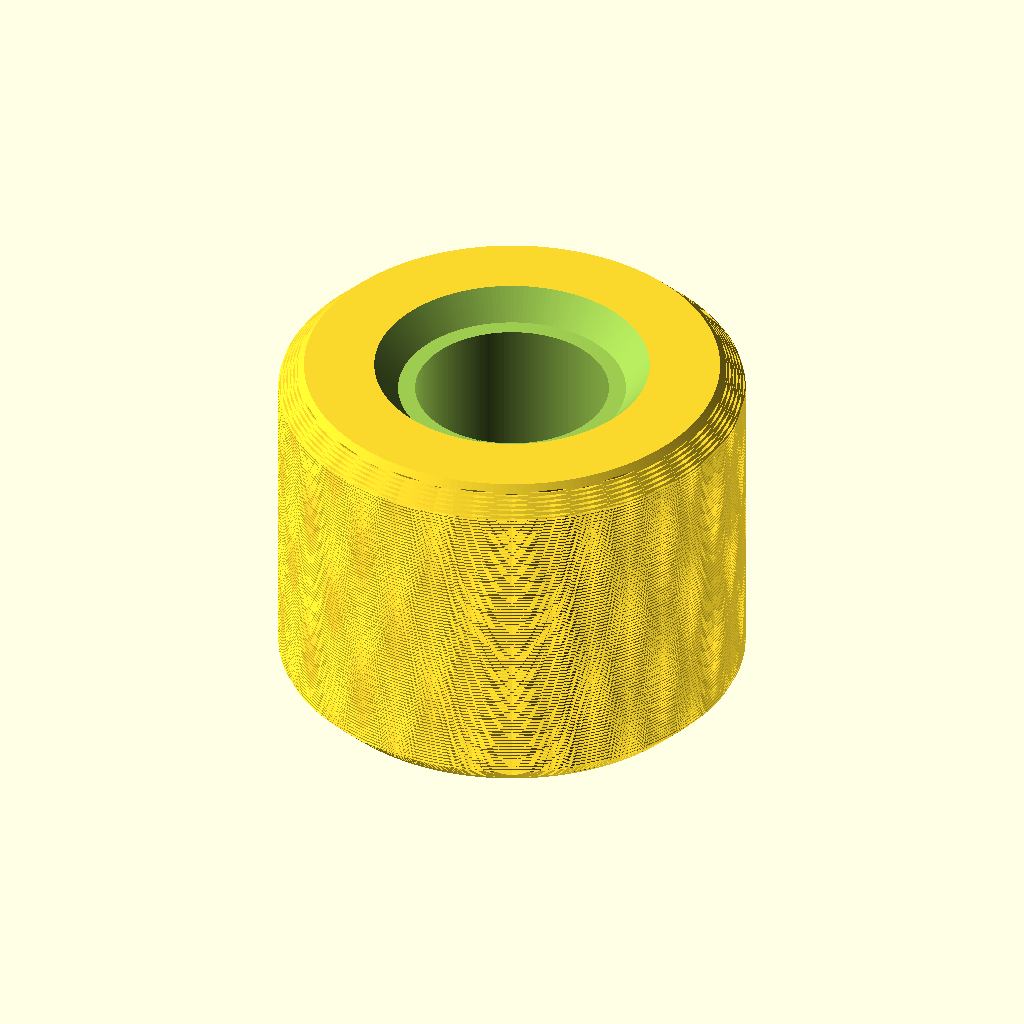
Cell 1: the model at its default parameters.
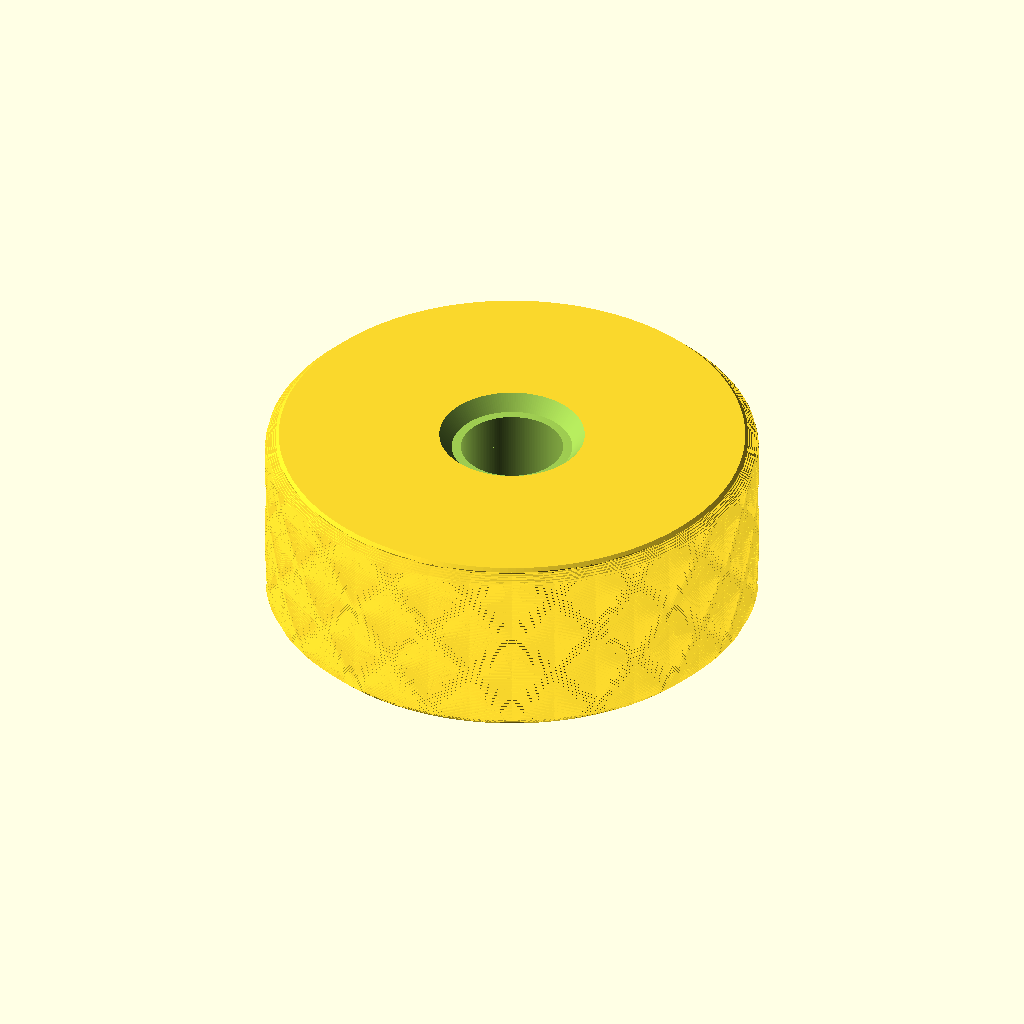
Cell 2: outer_d = 16.4 (everything else at default).
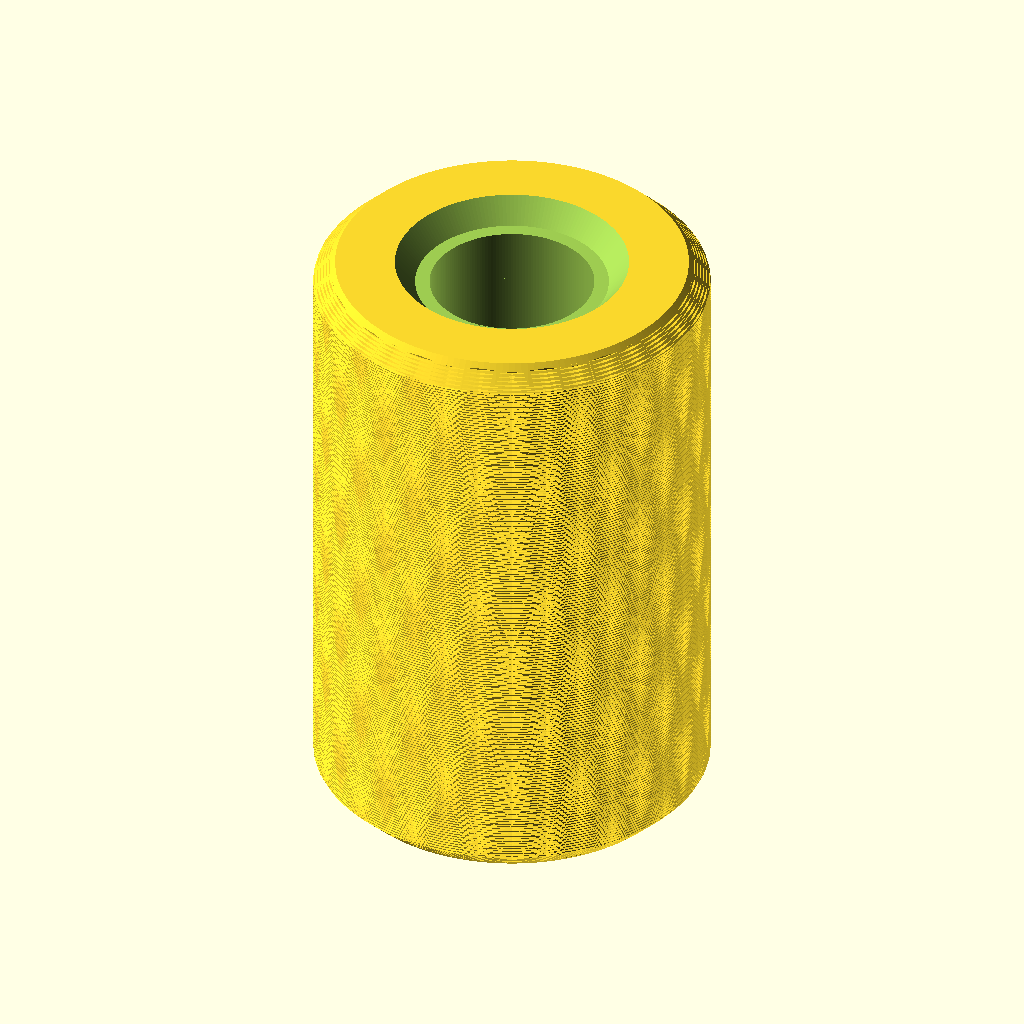
Cell 3: length = 12.6 (everything else at default).
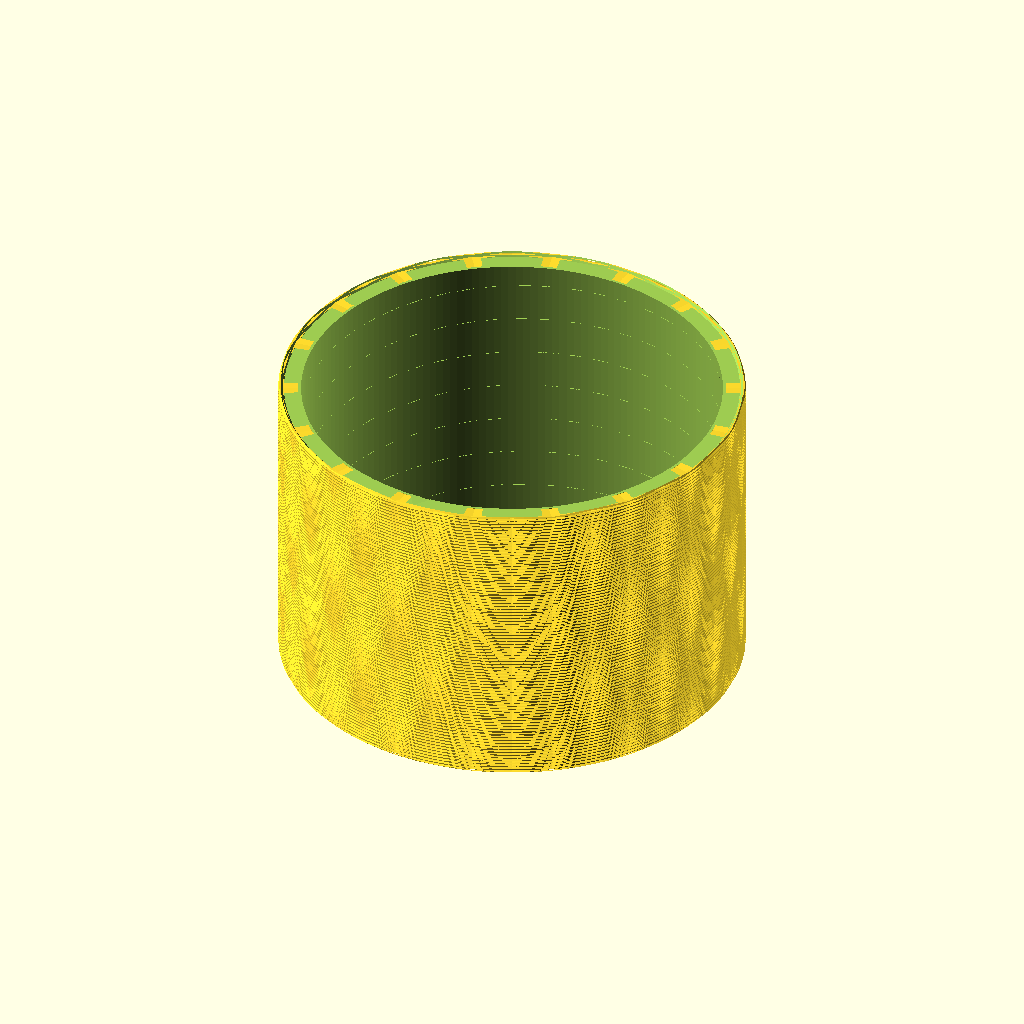
Cell 4 — thread_major_d set to 8, the other parameters unchanged.
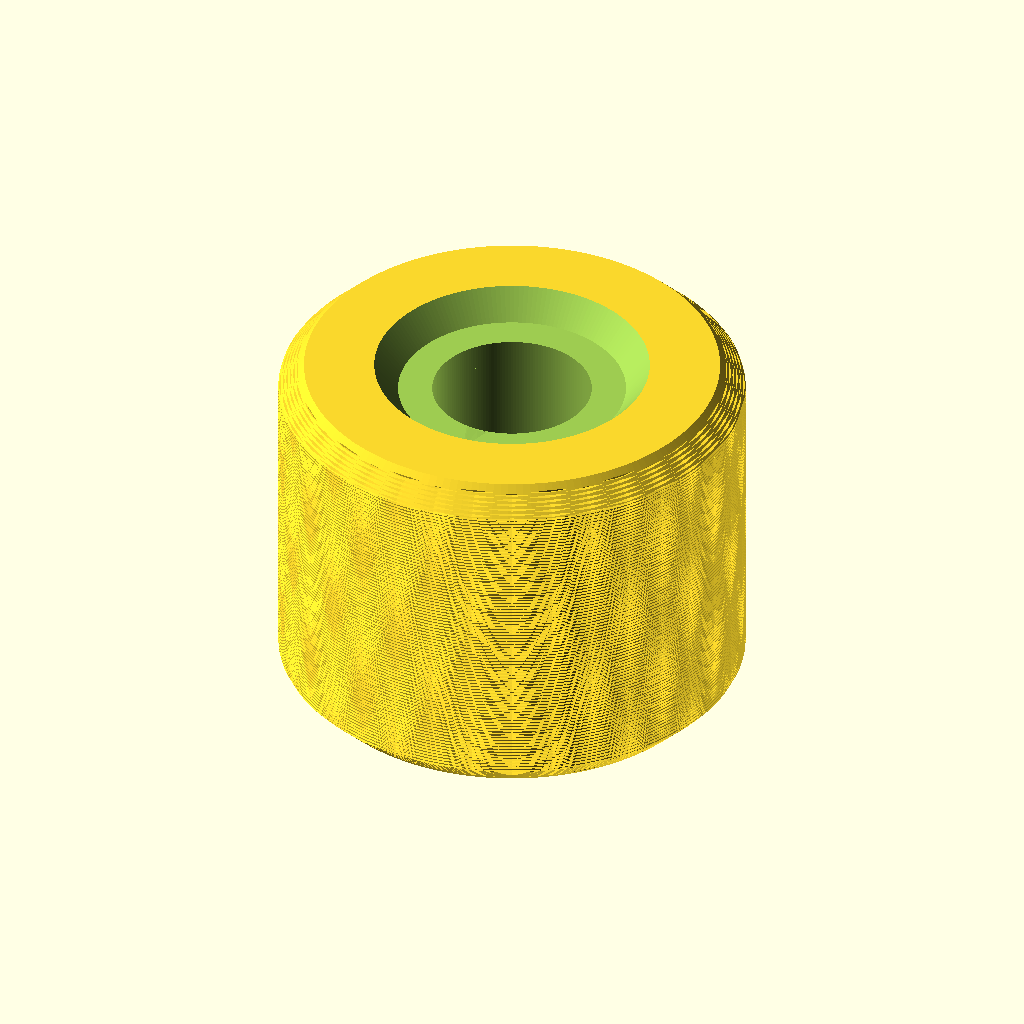
Cell 5 — thread_depth set to 0.6, the other parameters unchanged.
All cells are drawn from the same view direction (rotation 55°, 0°, 25°, orthographic, colour scheme Cornfield), but the view is re-fitted for each cell, so position and scale can differ between cells as well as the parameter.
Source of the model, additional_study/matched_effort/results/direct_vlm/scad/insert__F1BM4.scad:
$fn = 180;

// Threaded heat-set insert for M4 screw
// Target: OD 8.2mm, length 6.3mm, internal M4 thread (modeled), knurled/barbed OD, end chamfers

outer_d = 8.2;
length  = 6.3;

// M4 internal thread (approx ISO metric)
thread_major_d = 4.0;   // nominal major diameter
thread_pitch   = 0.7;   // M4 coarse
thread_depth   = 0.30;  // radial depth approximation (visual + printable)

// Lead-in chamfers
end_chamfer   = 0.45;   // outer chamfer height
inner_chamfer = 0.45;   // inner chamfer height

// Knurling / barbs (diamond-ish via crossed helical ribs)
knurl_height = 0.35;    // radial protrusion
knurl_pitch  = 1.10;    // axial pitch of ribs
knurl_count  = 18;      // number of ribs per direction
knurl_rib_w  = 0.55;    // rib thickness

eps = 0.02;

module helical_rib(r_base, h, rib_w, twist_deg) {
    // A thin rectangular rib extruded with twist around Z
    linear_extrude(height=h, twist=twist_deg, slices=max(24, ceil(h*16)), convexity=10)
        translate([r_base, -rib_w/2])
            square([knurl_height + eps, rib_w], center=false);
}

module knurled_outer() {
    r_base = outer_d/2 - knurl_height; // ribs protrude to reach outer_d/2
    twist_amt = 360*length/knurl_pitch;

    union() {
        // Core cylinder up to base radius (so ribs add to reach outer_d)
        cylinder(r=r_base, h=length, center=false);

        // Crossed helical ribs (diamond-like)
        for (i = [0:knurl_count-1]) {
            a = i * 360/knurl_count;

            rotate([0,0,a])
                helical_rib(r_base=r_base, h=length, rib_w=knurl_rib_w, twist_deg= twist_amt);

            rotate([0,0,a + 180/knurl_count])
                helical_rib(r_base=r_base, h=length, rib_w=knurl_rib_w, twist_deg=-twist_amt);
        }
    }
}

module outer_with_end_chamfers() {
    // Chamfer both ends without changing max OD (still outer_d)
    intersection() {
        knurled_outer();

        union() {
            // Middle straight section
            translate([0,0,end_chamfer])
                cylinder(d=outer_d, h=max(eps, length - 2*end_chamfer), center=false);

            // Bottom chamfer
            cylinder(d1=outer_d - 2*end_chamfer, d2=outer_d, h=end_chamfer, center=false);

            // Top chamfer
            translate([0,0,length - end_chamfer])
                cylinder(d1=outer_d, d2=outer_d - 2*end_chamfer, h=end_chamfer, center=false);
        }
    }
}

module internal_threaded_hole() {
    // Internal thread approximated by subtracting a twisted triangular profile.
    // Ensure a real through-hole by subtracting a slightly larger minor cylinder.
    minor_d = thread_major_d - 2*thread_depth;

    // Through-hole (minor diameter) - MUST be longer than body to avoid "capped" ends in some views
    translate([0,0,-2*eps])
        cylinder(d=minor_d, h=length + 4*eps, center=false);

    // Helical "thread groove" subtraction
    twist_deg = 360*(length/thread_pitch);

    translate([0,0,-2*eps])
        linear_extrude(
            height=length + 4*eps,
            twist=twist_deg,
            slices=max(48, ceil((length/thread_pitch)*48)),
            convexity=10
        )
            translate([minor_d/2, 0])
                polygon(points=[
                    [0, -thread_pitch*0.28],
                    [thread_depth, 0],
                    [0,  thread_pitch*0.28]
                ]);
}

difference() {
    // ONE connected solid outer body
    outer_with_end_chamfers();

    // Subtract internal threaded hole (through)
    internal_threaded_hole();

    // Inner lead-in chamfers (both ends) to help screw start
    translate([0,0,-2*eps])
        cylinder(d1=thread_major_d + 2*inner_chamfer, d2=thread_major_d, h=inner_chamfer + 4*eps, center=false);

    translate([0,0,length - inner_chamfer - 2*eps])
        cylinder(d1=thread_major_d, d2=thread_major_d + 2*inner_chamfer, h=inner_chamfer + 4*eps, center=false);
}
Parameter table extracted from the source (name, type, default, range or options):
outer_d: number, default 8.2
length: number, default 6.3
thread_major_d: number, default 4
thread_pitch: number, default 0.7
thread_depth: number, default 0.3
end_chamfer: number, default 0.45
inner_chamfer: number, default 0.45
knurl_height: number, default 0.35
knurl_pitch: number, default 1.1
knurl_count: number, default 18
knurl_rib_w: number, default 0.55
eps: number, default 0.02
